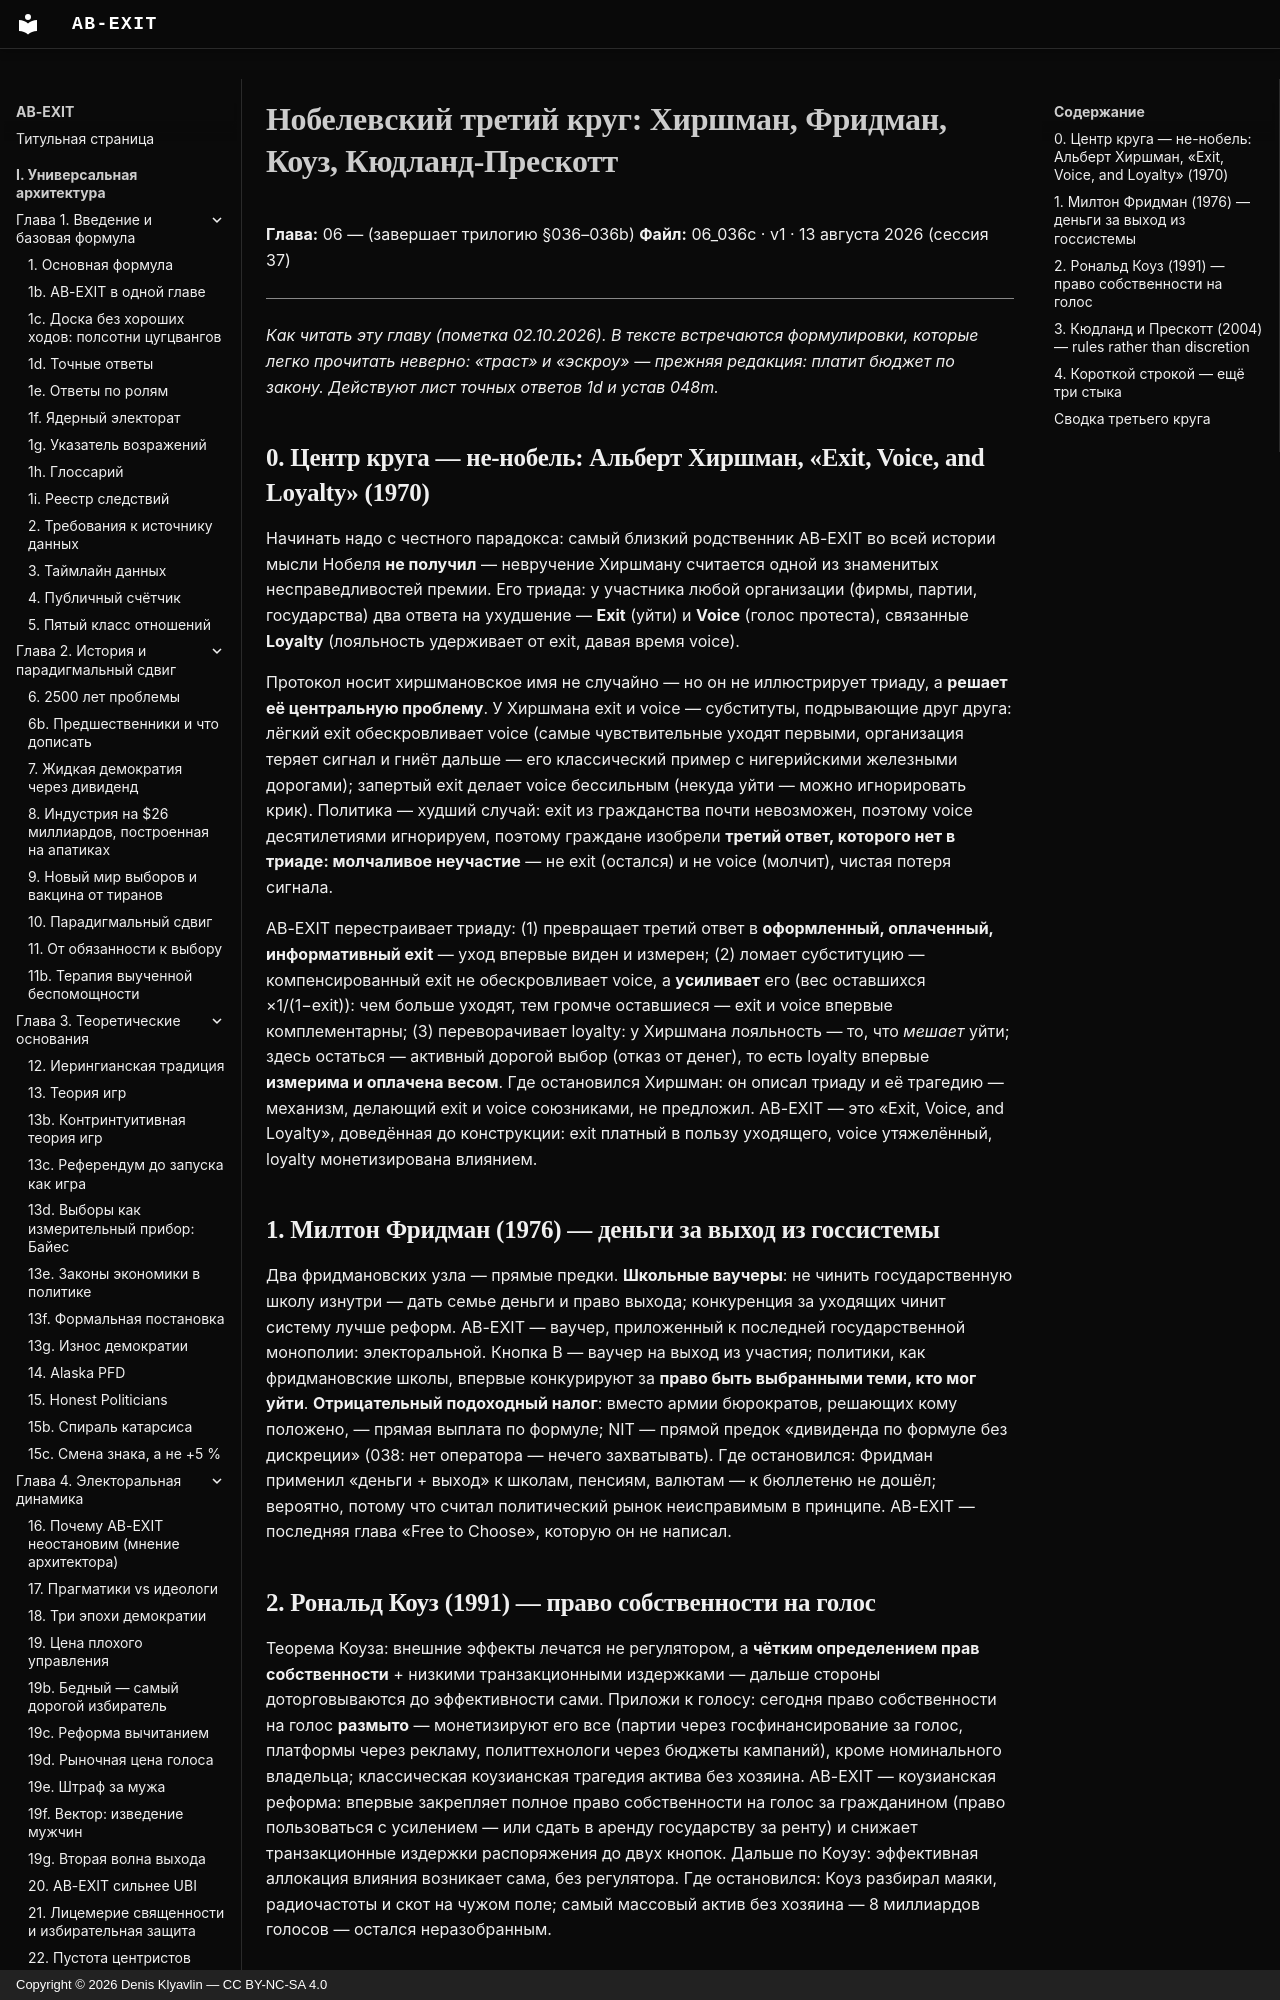

repository: Denis-Kliavlin/ab-exit · page: 06-critique-arsenal/036c-nobel-third-circle/index.html · generator: mkdocs · copyright: Copyright © 2026 Denis Klyavlin — CC BY-NC-SA 4.0

# Нобелевский третий круг: Хиршман, Фридман, Коуз, Кюдланд-Прескотт

**Глава:** 06 — (завершает трилогию §036–036b)
**Файл:** 06_036c · v1 · 13 августа 2026 (сессия 37)

---

*Как читать эту главу (пометка 02.10.2026). В тексте встречаются формулировки, которые легко прочитать неверно: «траст» и «эскроу» — прежняя редакция: платит бюджет по закону. Действуют лист точных ответов 1d и устав 048m.*
